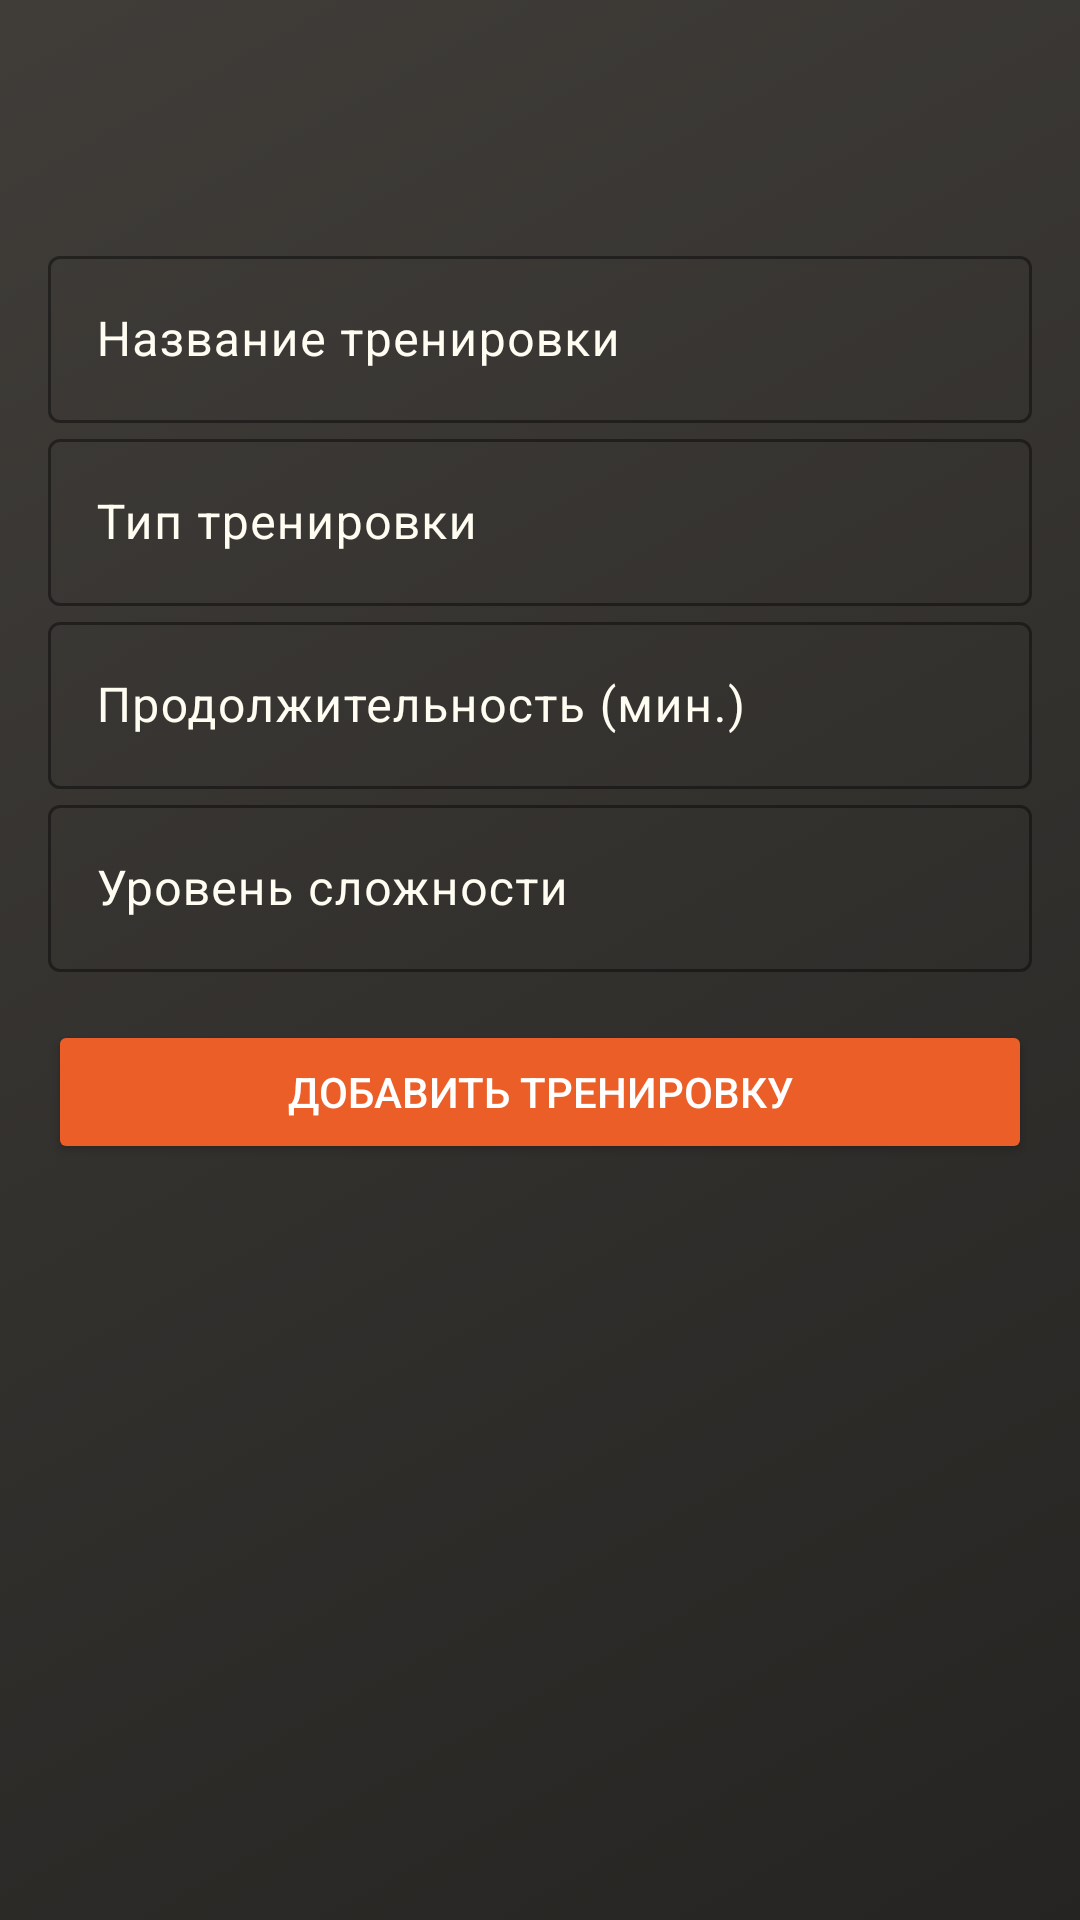

Here is an Android app screen rendered from its layout file. Give the layout XML and the strings, colors and styles it references.
<!-- AndroidManifest.xml: activity theme Theme.WorkoutTrener -->
<!-- res/layout/activity_training.xml -->
<?xml version="1.0" encoding="utf-8"?>
<androidx.coordinatorlayout.widget.CoordinatorLayout xmlns:android="http://schemas.android.com/apk/res/android"
    xmlns:app="http://schemas.android.com/apk/res-auto"
    xmlns:tools="http://schemas.android.com/tools"
    android:layout_width="match_parent"
    android:layout_height="match_parent"
    android:background="@drawable/gradient_main"
    android:fitsSystemWindows="true"
    tools:context=".TrainingActivity">

    <com.google.android.material.appbar.AppBarLayout
        android:layout_width="match_parent"
        android:layout_height="wrap_content"
        android:background="#00FFFFFF"
        android:fitsSystemWindows="true">

        <com.google.android.material.appbar.MaterialToolbar
            android:id="@+id/toolbar"
            android:layout_width="match_parent"
            android:layout_height="?attr/actionBarSize"
            android:backgroundTint="@android:color/transparent"
            android:titleTextColor="#FFFCF2" />
    </com.google.android.material.appbar.AppBarLayout>

    <LinearLayout
        android:id="@+id/form_container"
        android:layout_width="match_parent"
        android:layout_height="match_parent"
        android:orientation="vertical"
        android:padding="16dp"
        app:layout_behavior="@string/appbar_scrolling_view_behavior">

        <com.google.android.material.textfield.TextInputLayout
            android:layout_width="match_parent"
            android:layout_height="wrap_content"
            android:foregroundTint="#FFFCF2"
            android:hint="Название тренировки"
            android:textColorHint="#FFFCF2"
            app:boxBackgroundMode="outline"
            app:boxCollapsedPaddingTop="0dp"
            app:boxStrokeColor="#FFFCF2"
            app:cursorColor="#FFFCF2"
            app:hintAnimationEnabled="false"
            app:hintTextColor="#FFFCF2">


            <com.google.android.material.textfield.TextInputEditText
                android:id="@+id/training_name"
                android:layout_width="match_parent"
                android:layout_height="wrap_content"
                android:backgroundTint="#FFFCF2"
                android:drawableTint="#FFFCF2"
                android:foregroundTint="#FFFCF2"
                android:shadowColor="#FFFCF2"
                android:textColor="#FFFCF2"
                android:textColorHighlight="#FFFCF2"
                android:textColorHint="#FFFCF2"
                android:textColorLink="#FFFCF2"
                app:boxBackgroundColor="@android:color/transparent"
                app:boxStrokeColor="#FFFCF2"
                app:hintTextColor="#FFFCF2" />
        </com.google.android.material.textfield.TextInputLayout>

        <com.google.android.material.textfield.TextInputLayout
            android:layout_width="match_parent"
            android:layout_height="wrap_content"
            android:hint="Тип тренировки"
            android:textColorHint="#FFFCF2"
            app:boxBackgroundMode="outline"
            app:boxCollapsedPaddingTop="0dp"
            app:boxStrokeColor="#FFFCF2"
            app:cursorColor="#FFFCF2"
            app:hintAnimationEnabled="false"
            app:hintTextColor="#FFFCF2">

            <com.google.android.material.textfield.TextInputEditText
                android:id="@+id/training_type"
                android:layout_width="match_parent"
                android:layout_height="wrap_content"
                android:backgroundTint="#FFFCF2"
                android:drawableTint="#FFFCF2"
                android:foregroundTint="#FFFCF2"
                android:shadowColor="#FFFCF2"
                android:textColor="#FFFCF2"
                android:textColorHighlight="#FFFCF2"
                android:textColorHint="#FFFCF2"
                android:textColorLink="#FFFCF2"
                app:boxBackgroundColor="@android:color/transparent"
                app:boxStrokeColor="#FFFCF2"
                app:hintTextColor="#FFFCF2" />
        </com.google.android.material.textfield.TextInputLayout>

        <com.google.android.material.textfield.TextInputLayout
            android:layout_width="match_parent"
            android:layout_height="wrap_content"
            android:hint="Продолжительность (мин.)"
            android:textColorHint="#FFFCF2"
            app:boxBackgroundMode="outline"
            app:boxCollapsedPaddingTop="0dp"
            app:boxStrokeColor="#FFFCF2"
            app:cursorColor="#FFFCF2"
            app:hintAnimationEnabled="false"
            app:hintTextColor="#FFFCF2">

            <com.google.android.material.textfield.TextInputEditText
                android:id="@+id/training_duration"
                android:layout_width="match_parent"
                android:layout_height="wrap_content"
                android:inputType="number"
                android:backgroundTint="#FFFCF2"
                android:drawableTint="#FFFCF2"
                android:foregroundTint="#FFFCF2"
                android:shadowColor="#FFFCF2"
                android:textColor="#FFFCF2"
                android:textColorHighlight="#FFFCF2"
                android:textColorHint="#FFFCF2"
                android:textColorLink="#FFFCF2"
                app:boxBackgroundColor="@android:color/transparent"
                app:boxStrokeColor="#FFFCF2"
                app:hintTextColor="#FFFCF2" />
        </com.google.android.material.textfield.TextInputLayout>

        <com.google.android.material.textfield.TextInputLayout
            android:layout_width="match_parent"
            android:layout_height="wrap_content"
            android:hint="Уровень сложности"
            android:textColorHint="#FFFCF2"
            app:boxBackgroundMode="outline"
            app:boxCollapsedPaddingTop="0dp"
            app:boxStrokeColor="#FFFCF2"
            app:cursorColor="#FFFCF2"
            app:hintAnimationEnabled="false"
            app:hintTextColor="#FFFCF2">

            <com.google.android.material.textfield.TextInputEditText
                android:id="@+id/training_difficulty"
                android:layout_width="match_parent"
                android:layout_height="wrap_content"
                android:backgroundTint="#FFFCF2"
                android:drawableTint="#FFFCF2"
                android:foregroundTint="#FFFCF2"
                android:shadowColor="#FFFCF2"
                android:textColor="#FFFCF2"
                android:textColorHighlight="#FFFCF2"
                android:textColorHint="#FFFCF2"
                android:textColorLink="#FFFCF2"
                app:boxBackgroundColor="@android:color/transparent"
                app:boxStrokeColor="#FFFCF2"
                app:hintTextColor="#FFFCF2" />
        </com.google.android.material.textfield.TextInputLayout>

        <Button
            android:id="@+id/btn_add_training"
            android:layout_width="match_parent"
            android:layout_height="wrap_content"
            android:layout_marginTop="16dp"
            android:backgroundTint="#EB5E28"
            android:text="Добавить тренировку"
            android:textColor="#FFFFFF"
            />

        <androidx.recyclerview.widget.RecyclerView
            android:id="@+id/training_list"
            android:layout_width="match_parent"
            android:layout_height="0dp"
            android:layout_marginTop="24dp"
            android:layout_weight="1" />
    </LinearLayout>



</androidx.coordinatorlayout.widget.CoordinatorLayout>
<!-- resources referenced by this layout -->
<resources>
  <!-- drawable gradient_main (drawable) -->
  <?xml version="1.0" encoding="utf-8"?>
  <selector xmlns:android="http://schemas.android.com/apk/res/android">
      <item>
          <shape android:shape="rectangle">
              <gradient
                  android:angle="135"
                  android:endColor="#403D39"
                  android:startColor="#252422"
                  android:type="linear"/>
          </shape>
      </item>
  </selector>
  <style name="Theme.WorkoutTrener" parent="Base.Theme.WorkoutTrener" />
  <style name="Base.Theme.WorkoutTrener" parent="Theme.Material3.DayNight.NoActionBar">
          
          
      </style>
</resources>
